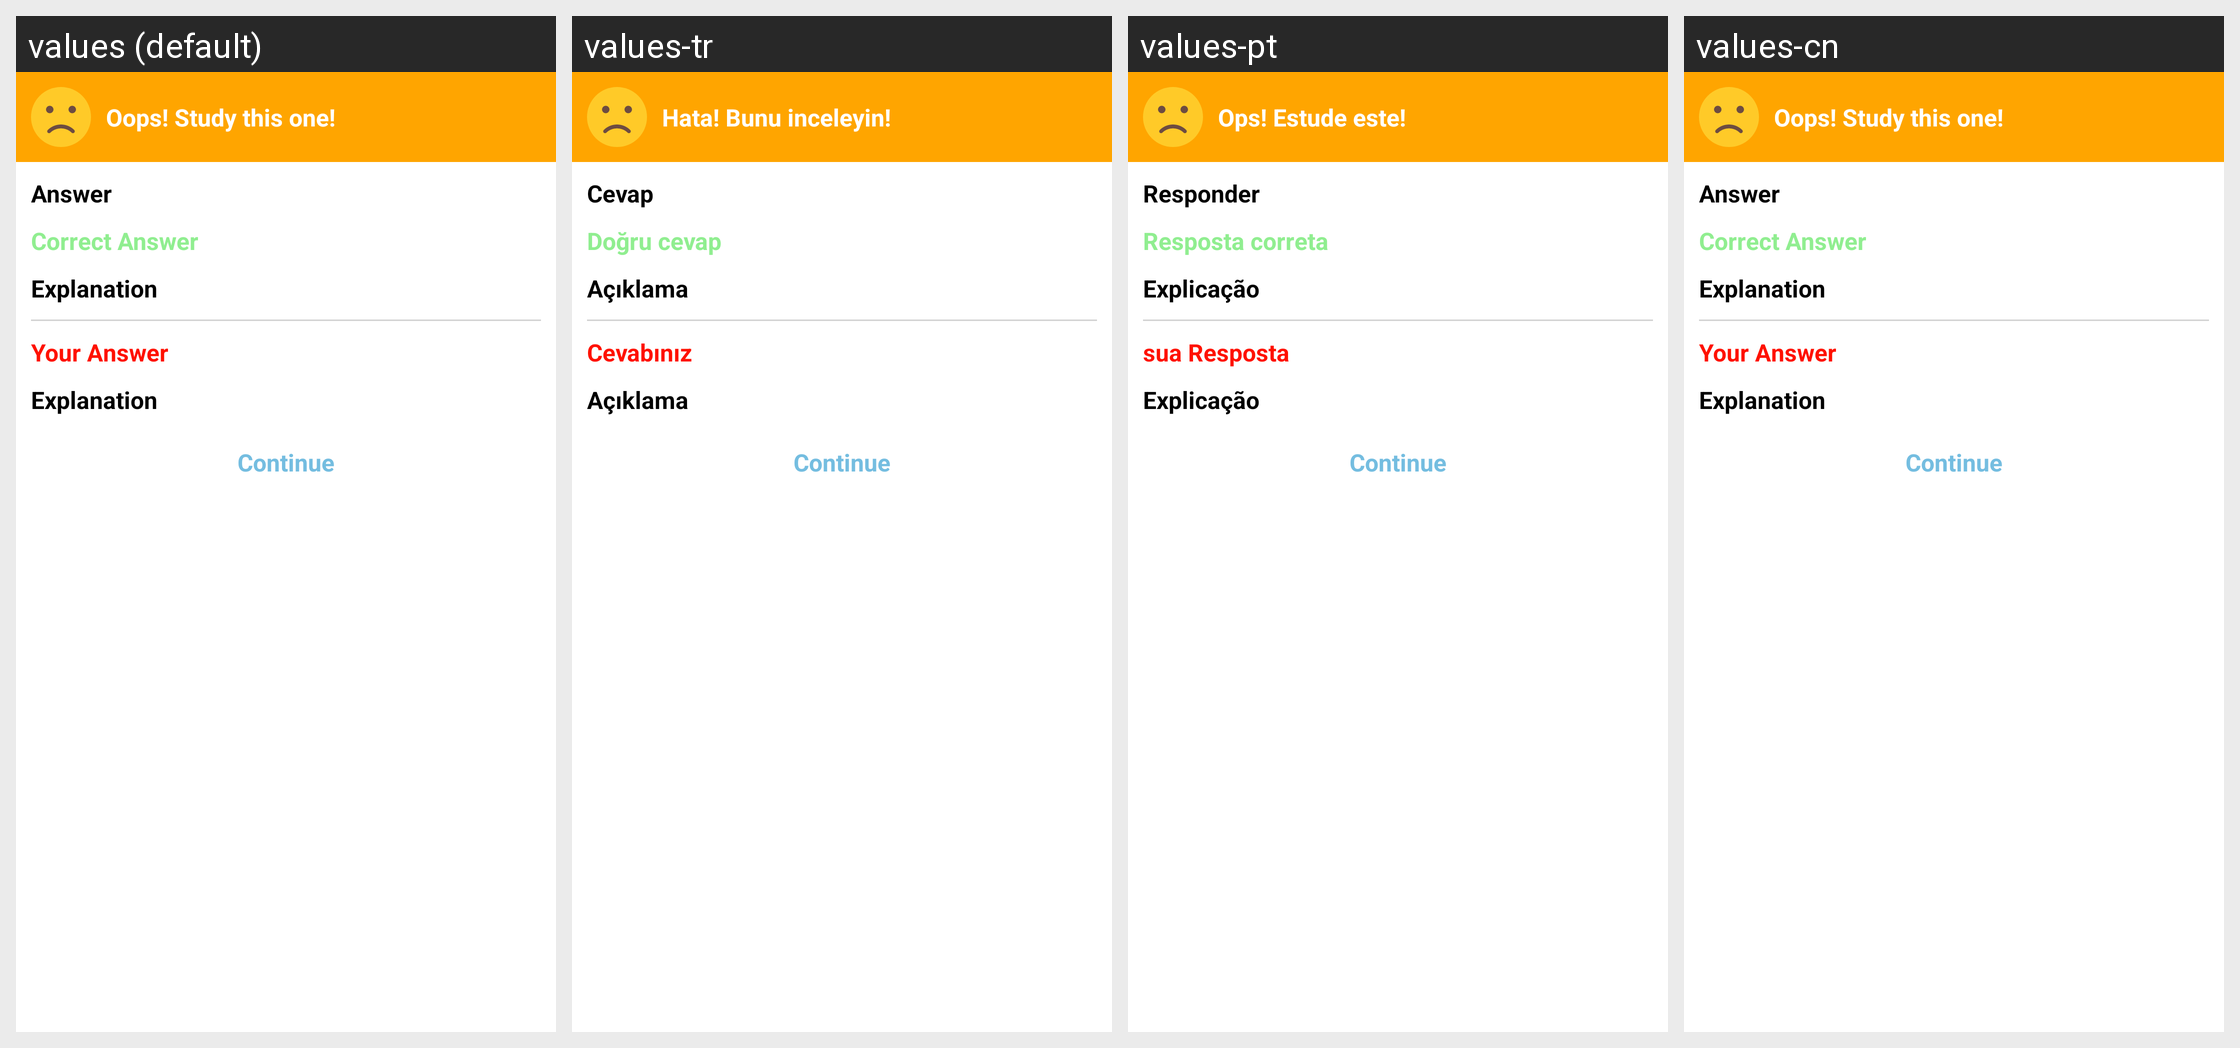

Strings drawn on this Android screen and how each of the app's shown locales translates them:
Android screen res/layout/dialog_wrong.xml rendered under 4 locales, left to right: values (default), values-tr, values-pt, values-cn. Device: Nexus 5 (rendered at 1080×1920; each locale shown at half size, 540×960, under a caption strip naming it); theme Theme.QuickMem.
Other locales in the repository, not shown: values-de, values-es, values-fr, values-it, values-ja, values-ko, values-ru, values-th, values-vi.
Strings drawn on this screen, with the default value and each locale's value (text and hints the layout hard-codes, and strings that could not be matched under every locale, appear in the picture but are not listed):

oops_study_this_one
  values: Oops! Study this one!
  values-tr: Hata! Bunu inceleyin!
  values-pt: Ops! Estude este!
  values-cn: Oops! Study this one!

answer
  values: Answer
  values-tr: Cevap
  values-pt: Responder
  values-cn: Answer

correct_answer
  values: Correct Answer
  values-tr: Doğru cevap
  values-pt: Resposta correta
  values-cn: Correct Answer

explanation
  values: Explanation
  values-tr: Açıklama
  values-pt: Explicação
  values-cn: Explanation

your_answer
  values: Your Answer
  values-tr: Cevabınız
  values-pt: sua Resposta
  values-cn: Your Answer
